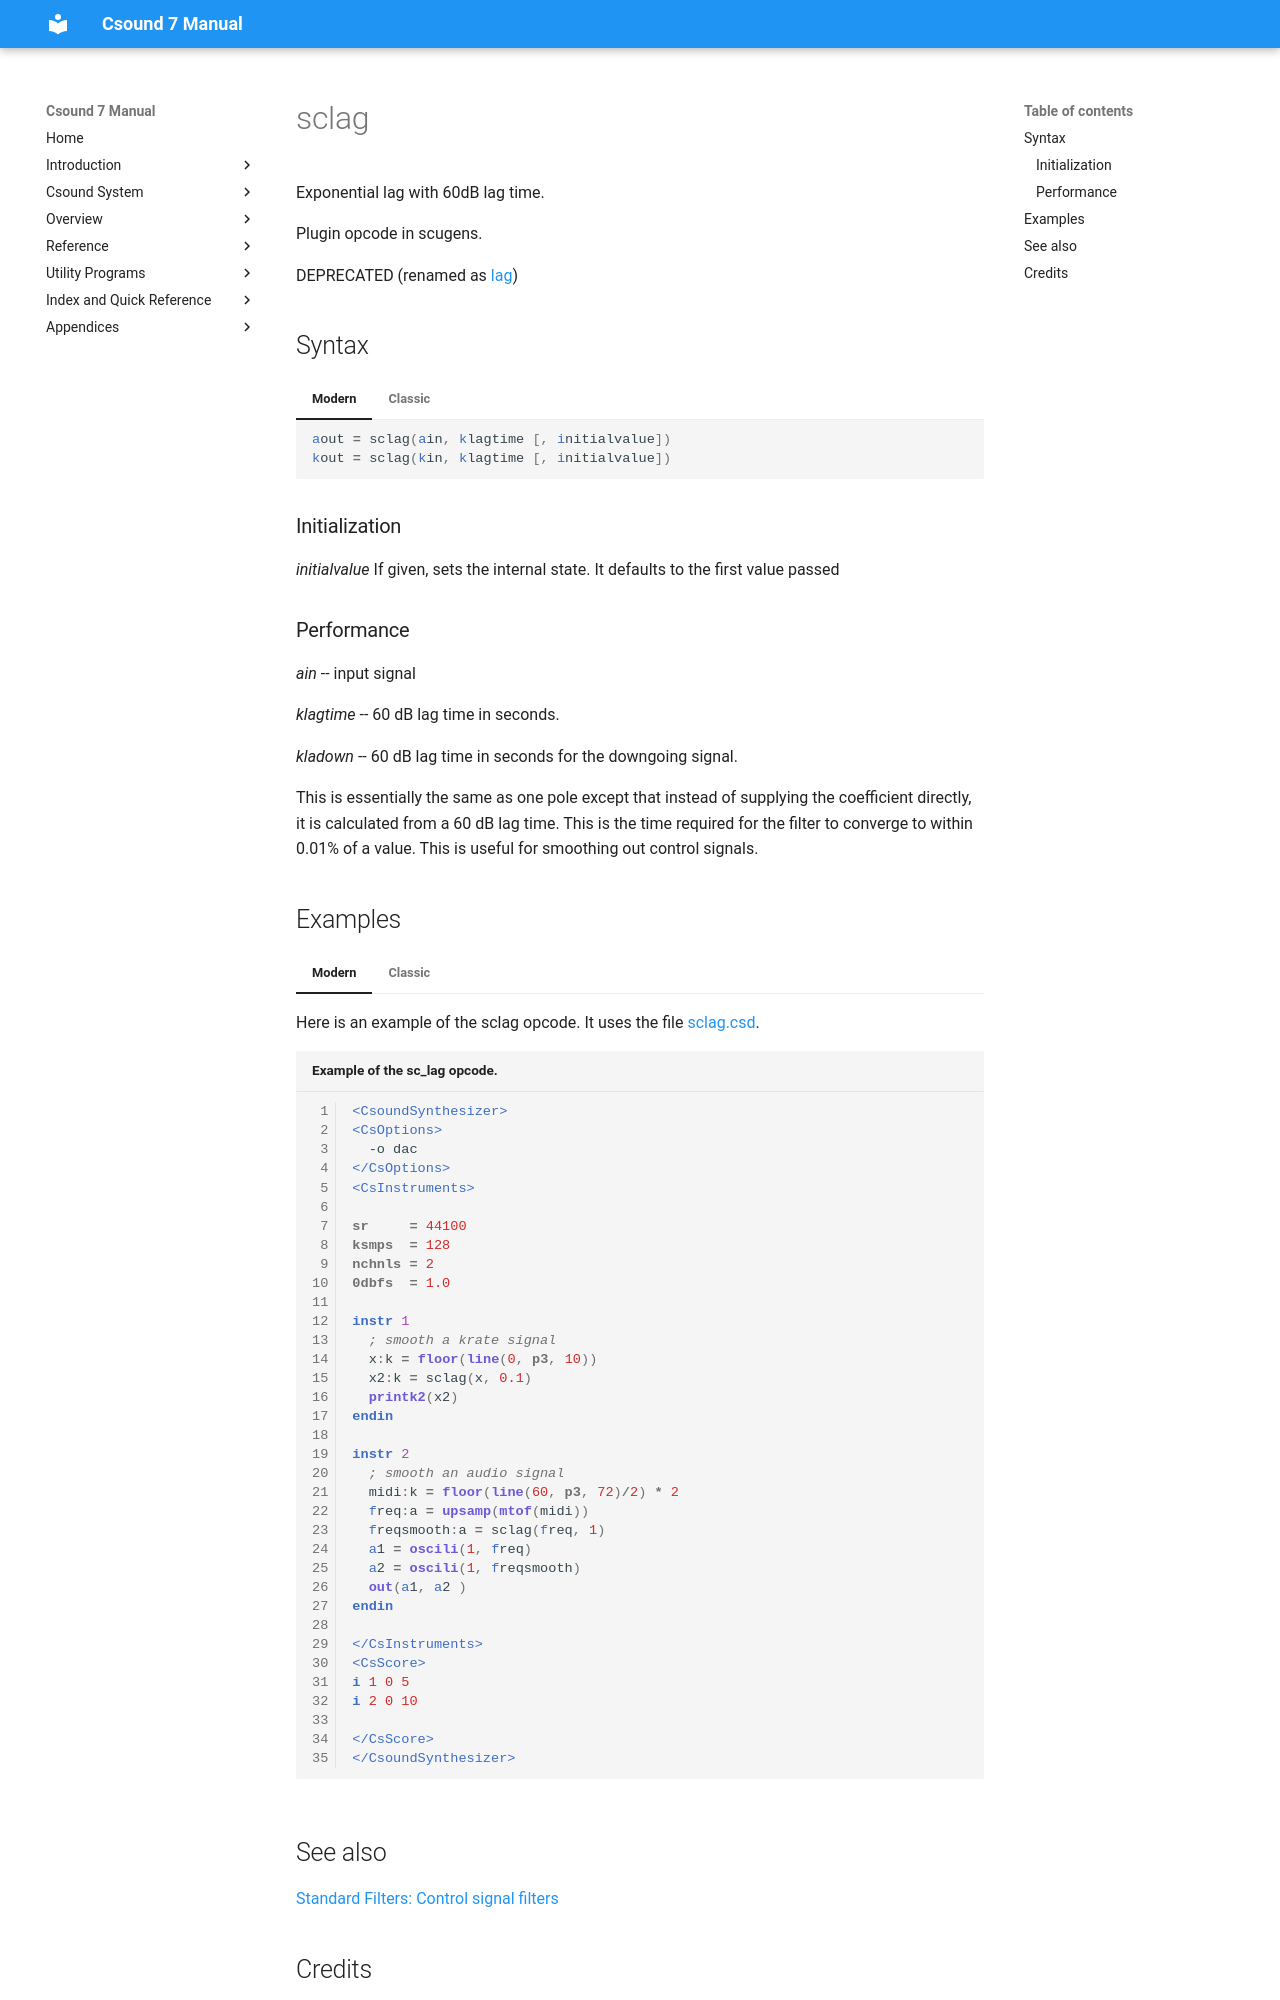

repository: csound/manual · page: opcodes/sc_lag/index.html · generator: mkdocs

<!--
id:sc_lag
category:Signal Modifiers:Standard Filters:Control
status:deprecated
-->
# sclag
Exponential lag with 60dB lag time.

Plugin opcode in scugens.

DEPRECATED (renamed as [lag](../opcodes/lag.md))

## Syntax
=== "Modern"
    ``` csound-orc
    aout = sclag(ain, klagtime [, initialvalue])
    kout = sclag(kin, klagtime [, initialvalue])
    ```

=== "Classic"
    ``` csound-orc
    aout sc_lag ain, klagtime [, initialvalue]
    kout sc_lag kin, klagtime [, initialvalue]
    ```

### Initialization

_initialvalue_ If given, sets the internal state. It defaults to the first value passed

### Performance

_ain_ -- input signal

_klagtime_ -- 60 dB lag time in seconds.

_kladown_ -- 60 dB lag time in seconds for the downgoing signal.

This is essentially the same as one pole except that instead of supplying the coefficient directly, it is calculated from a 60 dB lag time. This is the time required for the filter to converge to within 0.01% of a value. This is useful for smoothing out control signals.

## Examples

=== "Modern"
    Here is an example of the sclag opcode. It uses the file [sclag.csd](../examples/sclag.csd).

    ``` csound-csd title="Example of the sc_lag opcode." linenums="1"
    --8<-- "examples/sclag.csd"
    ```

=== "Classic"
    Here is an example of the sc_lag opcode. It uses the file [sc_lag.csd](../examples/sc_lag.csd).

    ``` csound-csd title="Example of the sc_lag opcode." linenums="1"
    --8<-- "examples/sc_lag.csd"
    ```
